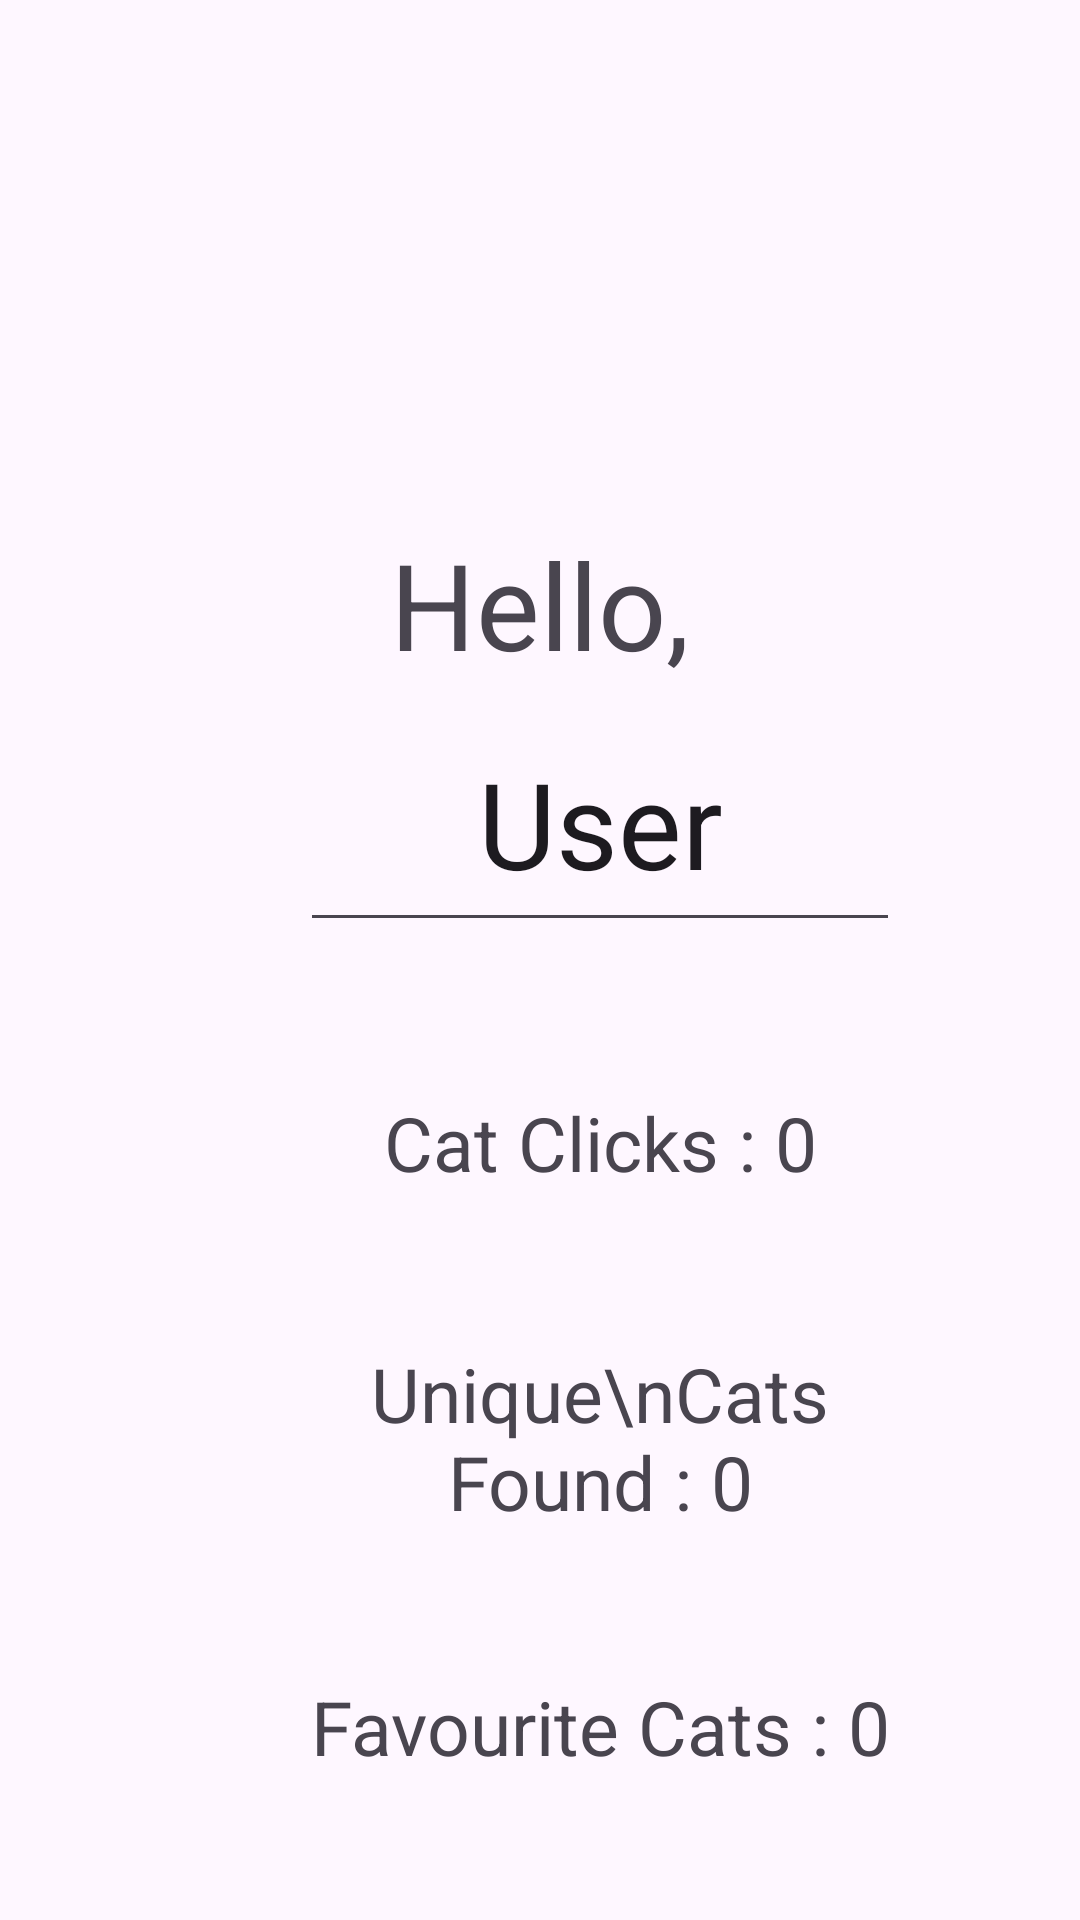

Android layout source for this screen:
<!-- AndroidManifest.xml: application theme Theme.AnimalApiViewer -->
<!-- res/layout/fragment_profile.xml -->
<?xml version="1.0" encoding="utf-8"?>
<androidx.constraintlayout.widget.ConstraintLayout xmlns:android="http://schemas.android.com/apk/res/android"
    xmlns:app="http://schemas.android.com/apk/res-auto"
    xmlns:tools="http://schemas.android.com/tools"
    android:layout_width="match_parent"
    android:layout_height="match_parent">


    <TextView
        android:id="@+id/tvHello"
        android:layout_width="wrap_content"
        android:layout_height="wrap_content"
        android:layout_marginBottom="4dp"
        android:textAlignment="center"
        android:textSize="40sp"
        android:text="Hello,"
        app:layout_constraintBottom_toTopOf="@+id/etUserName"
        app:layout_constraintEnd_toEndOf="parent"
        app:layout_constraintStart_toStartOf="parent" />

    <EditText
        android:id="@+id/etUserName"
        android:layout_width="0dp"
        android:layout_height="0dp"
        android:text="User"
        android:textAlignment="center"
        android:textSize="40sp"
        android:layout_marginTop="232dp"
        app:layout_constraintBottom_toTopOf="@+id/hglDown"
        app:layout_constraintEnd_toStartOf="@+id/vglRight"
        app:layout_constraintHorizontal_bias="0.542"
        app:layout_constraintStart_toStartOf="@+id/vglLeft"
        app:layout_constraintTop_toTopOf="parent" />

    <androidx.constraintlayout.widget.Guideline
        android:id="@+id/vglLeft"
        android:layout_width="wrap_content"
        android:layout_height="wrap_content"
        android:orientation="vertical"
        app:layout_constraintGuide_begin="100dp" />

    <androidx.constraintlayout.widget.Guideline
        android:id="@+id/vglRight"
        android:layout_width="wrap_content"
        android:layout_height="wrap_content"
        android:orientation="vertical"
        app:layout_constraintGuide_begin="300dp" />

    <androidx.constraintlayout.widget.Guideline
        android:id="@+id/hglDown"
        android:layout_width="wrap_content"
        android:layout_height="wrap_content"
        android:orientation="horizontal"
        app:layout_constraintGuide_begin="314dp" />

    <TextView
        android:id="@+id/tvCatClicks"
        android:layout_width="0dp"
        android:layout_height="wrap_content"
        android:layout_marginTop="50dp"
        android:textSize="25sp"
        android:textAlignment="center"
        android:text="Cat Clicks : 0"
        app:layout_constraintEnd_toStartOf="@+id/vglRight"
        app:layout_constraintStart_toStartOf="@+id/vglLeft"
        app:layout_constraintTop_toBottomOf="@+id/etUserName" />

    <TextView
        android:id="@+id/tvUniqueCatsFound"
        android:layout_width="0dp"
        android:layout_height="wrap_content"
        android:layout_marginTop="50dp"
        android:textSize="25sp"
        android:textAlignment="center"
        android:text="Unique\nCats Found : 0"
        app:layout_constraintEnd_toStartOf="@+id/vglRight"
        app:layout_constraintStart_toStartOf="@+id/vglLeft"
        app:layout_constraintTop_toBottomOf="@+id/tvCatClicks" />

    <TextView
        android:id="@+id/tvFavouriteCats"
        android:layout_width="0dp"
        android:layout_height="wrap_content"
        android:layout_marginTop="48dp"
        android:textAlignment="center"
        android:text="Favourite Cats : 0"
        android:textSize="25sp"
        app:layout_constraintEnd_toStartOf="@+id/vglRight"
        app:layout_constraintHorizontal_bias="0.546"
        app:layout_constraintStart_toStartOf="@+id/vglLeft"
        app:layout_constraintTop_toBottomOf="@+id/tvUniqueCatsFound" />


</androidx.constraintlayout.widget.ConstraintLayout>
<!-- resources referenced by this layout -->
<resources>
  <style name="Theme.AnimalApiViewer" parent="Base.Theme.AnimalApiViewer" />
  <style name="Base.Theme.AnimalApiViewer" parent="Theme.Material3.DayNight.NoActionBar">
          
          
      </style>
</resources>
